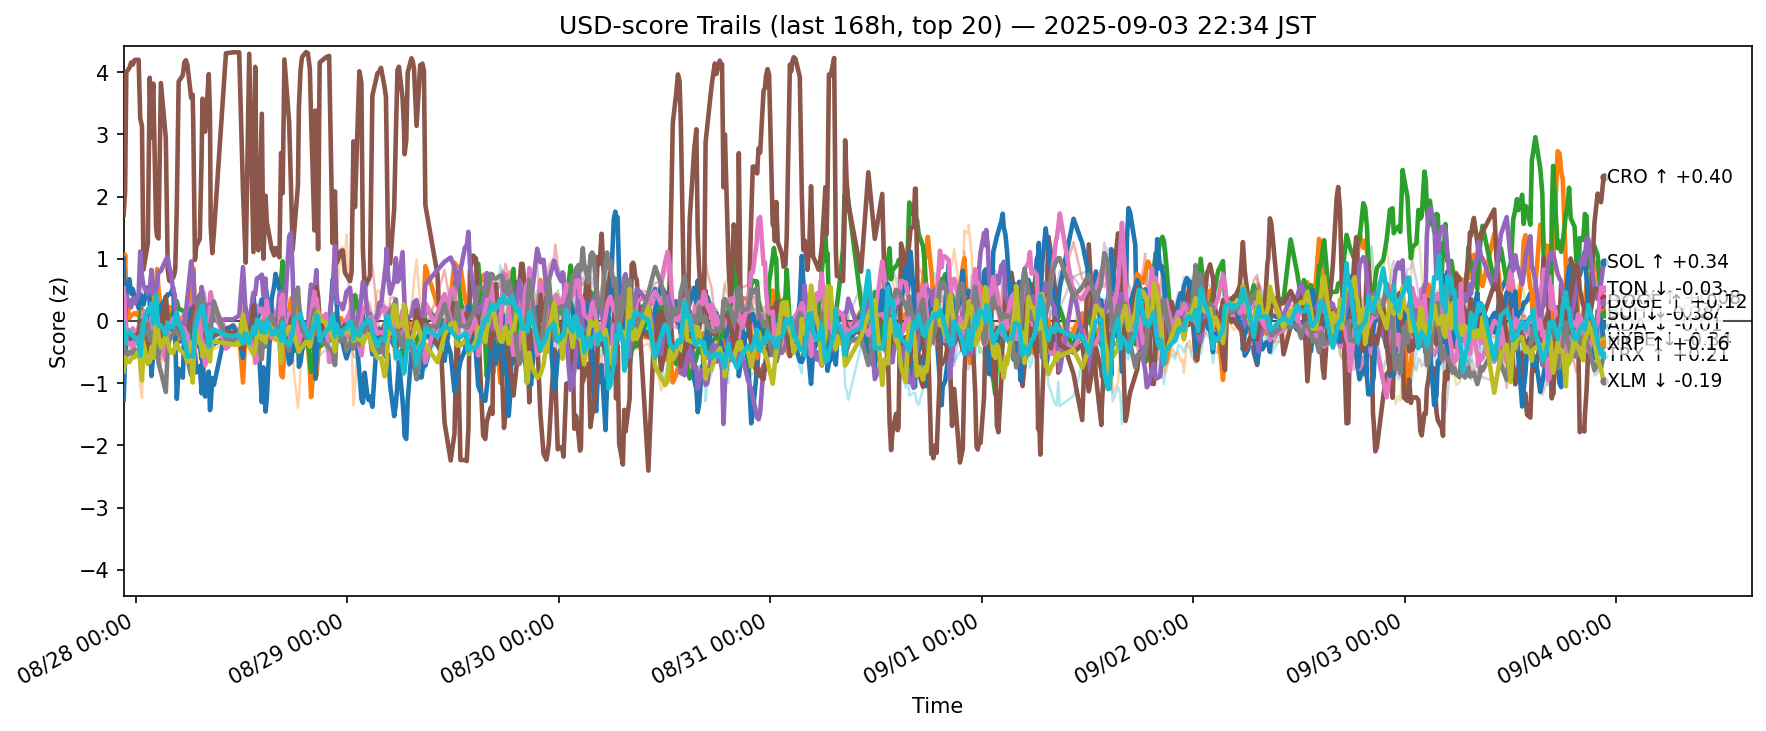

Values plotted in this chart, from the file beside it:
ts, side, symbol, score
2025-08-27 13:36:11.367299+00:00, usd, ADA, -1.269
2025-08-27 13:36:11.367299+00:00, usd, AVAX, 0.4791
2025-08-27 13:36:11.367299+00:00, usd, BCH, 0.3
2025-08-27 13:36:11.367299+00:00, usd, BNB, -0.02284
2025-08-27 13:36:11.367299+00:00, usd, BTC, -0.2465
2025-08-27 13:36:11.367299+00:00, usd, CRO, 1.705
2025-08-27 13:36:11.367299+00:00, usd, DOGE, -0.04305
2025-08-27 13:36:11.367299+00:00, usd, ETH, 0.002493
2025-08-27 13:36:11.367299+00:00, usd, HBAR, -0.4847
2025-08-27 13:36:11.367299+00:00, usd, HYPE, 1.001
2025-08-27 13:36:11.367299+00:00, usd, LINK, -0.02023
2025-08-27 13:36:11.367299+00:00, usd, LTC, -0.4528
2025-08-27 13:36:11.367299+00:00, usd, SHIB, -0.2535
2025-08-27 13:36:11.367299+00:00, usd, SOL, -0.1504
2025-08-27 13:36:11.367299+00:00, usd, SUI, -0.01126
2025-08-27 13:36:11.367299+00:00, usd, TON, 0.524
2025-08-27 13:36:11.367299+00:00, usd, TRX, -0.1205
2025-08-27 13:36:11.367299+00:00, usd, UNI, -0.1421
2025-08-27 13:36:11.367299+00:00, usd, XLM, -0.8124
2025-08-27 13:36:11.367299+00:00, usd, XRP, -0.03734
2025-08-27 13:46:00.890447+00:00, usd, ADA, -0.5664
2025-08-27 13:46:00.890447+00:00, usd, AVAX, 1.064
2025-08-27 13:46:00.890447+00:00, usd, BCH, -0.1053
2025-08-27 13:46:00.890447+00:00, usd, BNB, -0.5881
2025-08-27 13:46:00.890447+00:00, usd, BTC, -0.2979
2025-08-27 13:46:00.890447+00:00, usd, CRO, 2.076
2025-08-27 13:46:00.890447+00:00, usd, DOGE, -0.2419
2025-08-27 13:46:00.890447+00:00, usd, ETH, 0.7982
2025-08-27 13:46:00.890447+00:00, usd, HBAR, -0.4546
2025-08-27 13:46:00.890447+00:00, usd, HYPE, -0.07097
2025-08-27 13:46:00.890447+00:00, usd, LINK, 0.0001547
2025-08-27 13:46:00.890447+00:00, usd, LTC, -0.6128
2025-08-27 13:46:00.890447+00:00, usd, SHIB, -0.2992
2025-08-27 13:46:00.890447+00:00, usd, SOL, 0.3872
2025-08-27 13:46:00.890447+00:00, usd, SUI, 0.2567
2025-08-27 13:46:00.890447+00:00, usd, TON, 0.1533
2025-08-27 13:46:00.890447+00:00, usd, TRX, -0.6924
2025-08-27 13:46:00.890447+00:00, usd, UNI, 0.07648
2025-08-27 13:46:00.890447+00:00, usd, XLM, -0.5897
2025-08-27 13:46:00.890447+00:00, usd, XRP, -0.3478
2025-08-27 13:54:14.781739+00:00, usd, ADA, -0.3296
2025-08-27 13:54:14.781739+00:00, usd, AVAX, 0.3826
2025-08-27 13:54:14.781739+00:00, usd, BCH, -0.2421
2025-08-27 13:54:14.781739+00:00, usd, BNB, -0.3797
2025-08-27 13:54:14.781739+00:00, usd, BTC, -0.3585
2025-08-27 13:54:14.781739+00:00, usd, CRO, 3.999
2025-08-27 13:54:14.781739+00:00, usd, DOGE, -0.1339
2025-08-27 13:54:14.781739+00:00, usd, ETH, -0.1373
2025-08-27 13:54:14.781739+00:00, usd, HBAR, -0.3915
2025-08-27 13:54:14.781739+00:00, usd, HYPE, 0.466
2025-08-27 13:54:14.781739+00:00, usd, LINK, -0.3907
2025-08-27 13:54:14.781739+00:00, usd, LTC, -0.4141
2025-08-27 13:54:14.781739+00:00, usd, SHIB, -0.3304
2025-08-27 13:54:14.781739+00:00, usd, SOL, 0.4078
2025-08-27 13:54:14.781739+00:00, usd, SUI, -0.2178
2025-08-27 13:54:14.781739+00:00, usd, TON, -0.3338
2025-08-27 13:54:14.781739+00:00, usd, TRX, -0.5688
2025-08-27 13:54:14.781739+00:00, usd, UNI, -0.2132
2025-08-27 13:54:14.781739+00:00, usd, XLM, -0.6566
2025-08-27 13:54:14.781739+00:00, usd, XRP, -0.213
... 12,400 more rows
